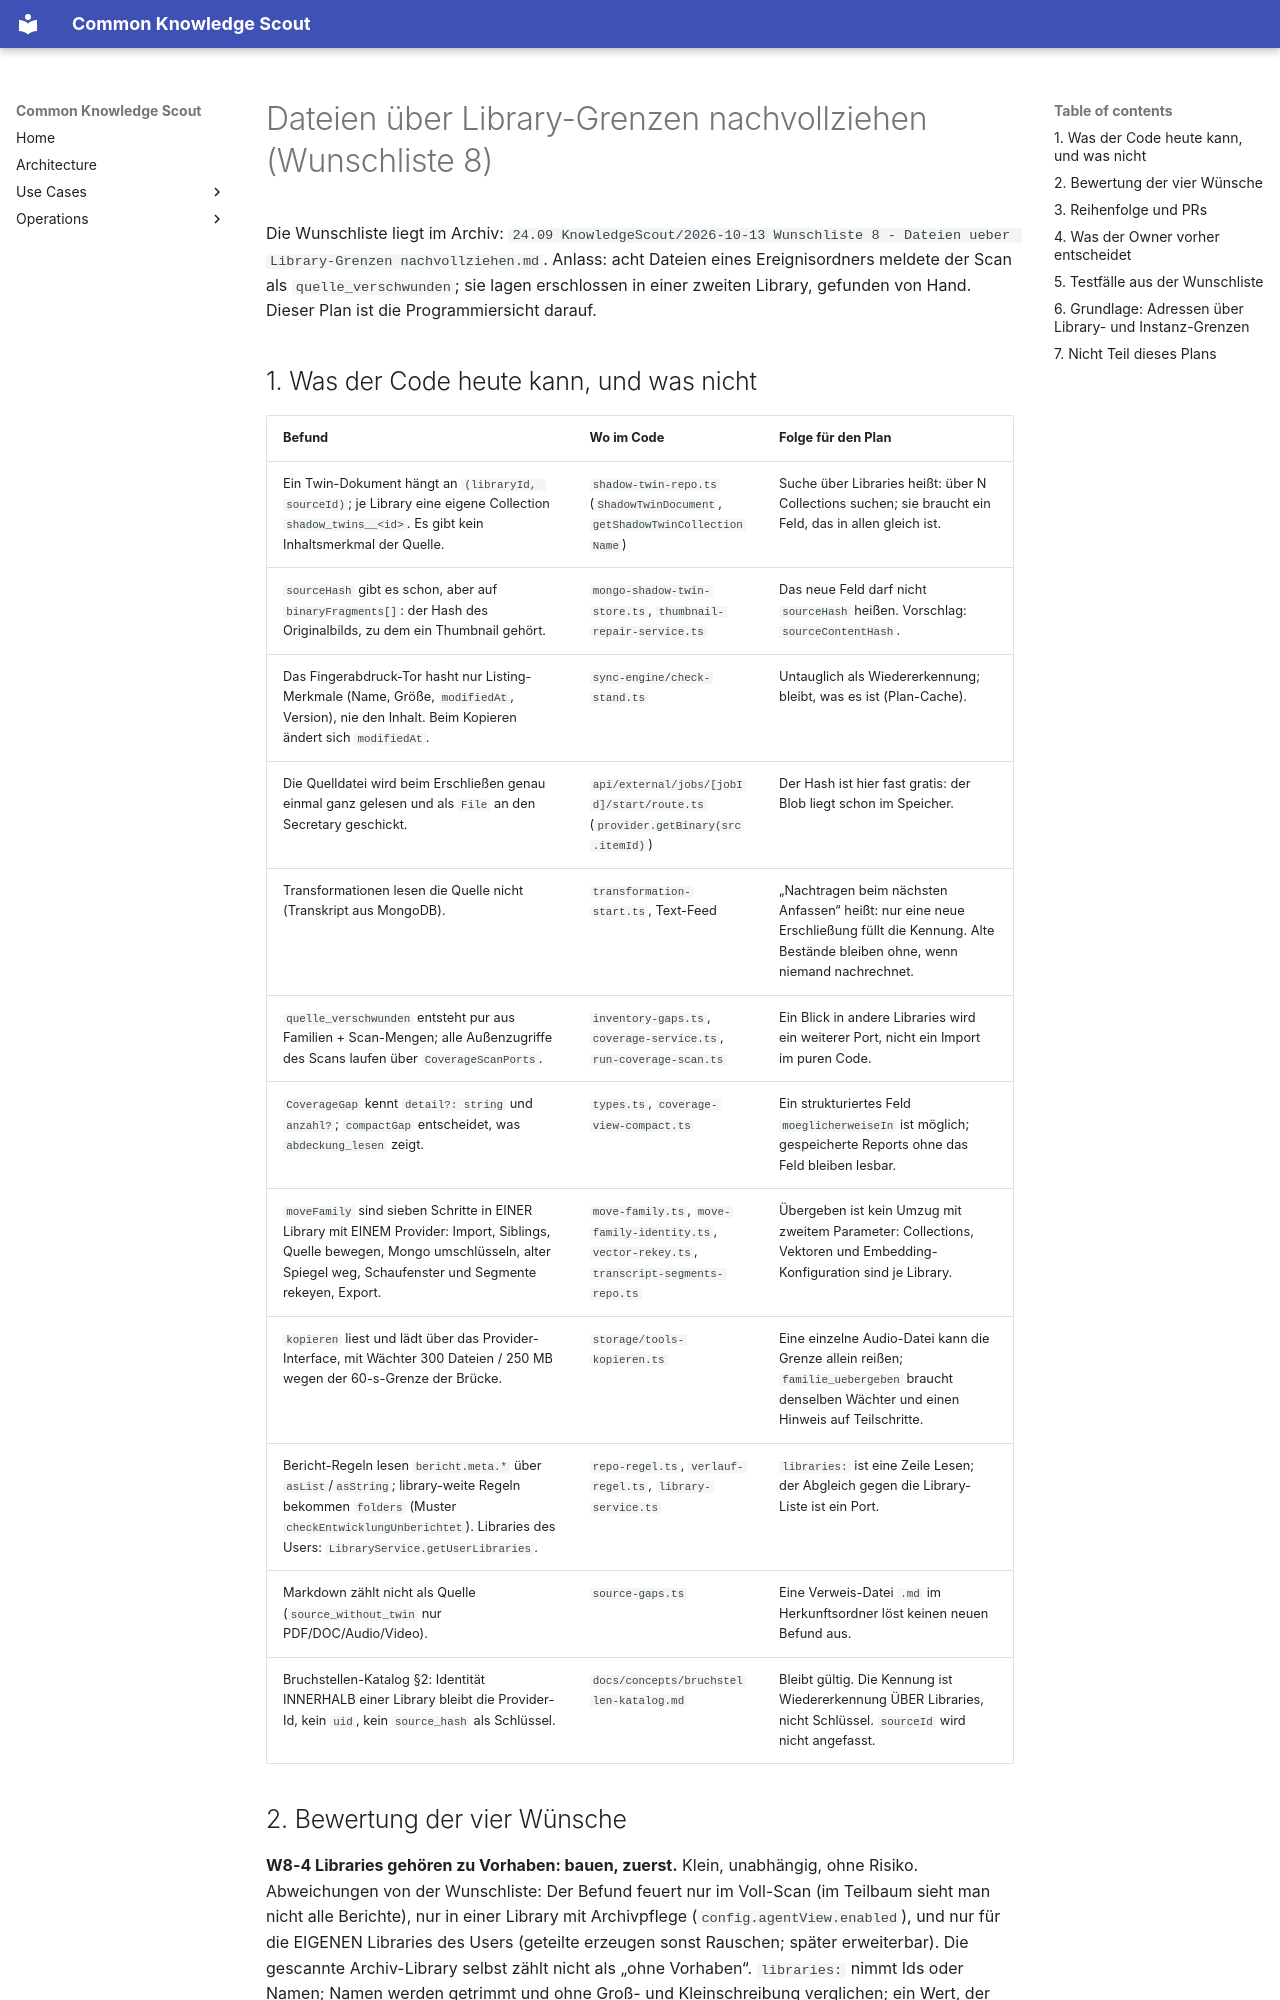

repository: bCommonsLAB/CommonKnowledgeScout · page: plans/dateien-ueber-library-grenzen.plan.html · generator: mkdocs

---
name: dateien-ueber-library-grenzen
overview: "Dieselbe Datei liegt in zwei Libraries, und nichts verbindet die beiden Kopien: Die Brücke kann über Library-Grenzen nichts, der Befund quelle_verschwunden ist eine Sackgasse, und kein Vorhaben weiß, welche Libraries zu ihm gehören. Wunschliste 8 (Cowork, 2026-10-13) nennt vier Wünsche. Dieser Plan prüft sie gegen den Code, sagt, was davon wie gebaut wird, wo die Umsetzung von der Wunschliste abweicht, und was der Owner vorher entscheiden muss."
vorhaben: [24.09 KnowledgeScout]
status: geplant
todos:
  - id: w8-4-libraries
    content: "PR 1 (W8-4): Frontmatter-Feld libraries: im BERICHT.md lesen (Ids oder Namen); Befund library_ohne_vorhaben (scope library, Akteur Cowork, info) nur im Voll-Scan einer Archivpflege-Library; Port listeLibraries am Scan; VorhabenCard.libraries; abdeckung_lesen reicht es durch. Werkzeugsatz 2.49.0. PR #382."
    status: completed
  - id: w8-1-kennung
    content: "PR 2 (W8-1): Quellkennung am Twin-Dokument (sourceContentHash sha256, sourceSize, sourceHashedAt); gerechnet in der Start-Route aus dem ohnehin gelesenen Blob, am Job gemerkt und beim Abschluss (finalize-completion) per setzeQuellkennung geschrieben; Index; Contract §9; artefakt_lesen zeigt sie. Werkzeugsatz 2.49.1."
    status: completed
  - id: w8-2-suchen
    content: "PR 3 (W8-2): quelle_suchen über alle eigenen Libraries (Kennung, sonst Name + Größe, sonst Name); quelle_verschwunden bekommt moeglicherweiseIn aus einer Mongo-Suche (kein Storage-Zugriff im Scan); nachrechnen: true rechnet die Kennung für höchstens fünf Namenstreffer nach. Dazu die Grundlage aus Abschnitt 6: G1 Slug je Library, G2 library-adresse.ts ([[@slug/pfad]]), G3 Verweis-Parser erkennt die Adresse. Werkzeugsatz 2.50.0. Gebaut 13.10. mit Werkzeug adresse_setzen."
    status: completed
  - id: w8-adressen-spaeter
    content: "Reserviert, nicht in diesem Plan: Auflöser-Route /@<slug>/<pfad> (App und Website), Klick im Markdown-Renderer und im Embed, Verzeichnis fremder Libraries mit Instanz-Adresse, inhaltliche Suche über Libraries (ADR 0009/0010)."
    status: pending
  - id: w8-3-uebergeben
    content: "PR 4 (W8-3): familie_uebergeben von Library A nach B (Quelle, Twin-Dokument, Segmente, Export in B, Verweis-Datei type: verweis in A, Herkunft behalten oder verwerfen); Vektoren nie kopiert, index_aktualisieren in B ist der bewusste Schritt. Erst nach den Owner-Entscheiden unten. Werkzeugsatz 2.52.0 (2.51.0 ging an Webseite als Quelle). Gebaut 13.10."
    status: completed
  - id: w8-skills
    content: "Nicht im Repo: Skill-Patches chat-abschliessen, veranstaltung-aufbereiten, archiv-aufraeumen liegen in Organisation/Skills/ des Archivs (Cowork). Das Repo liefert nur die Werkzeuge, auf die sie verweisen."
    status: pending
---

# Dateien über Library-Grenzen nachvollziehen (Wunschliste 8)

Die Wunschliste liegt im Archiv:
`24.09 KnowledgeScout/2026-10-13 Wunschliste 8 - Dateien ueber Library-Grenzen nachvollziehen.md`.
Anlass: acht Dateien eines Ereignisordners meldete der Scan als
`quelle_verschwunden`; sie lagen erschlossen in einer zweiten Library, gefunden
von Hand. Dieser Plan ist die Programmiersicht darauf.
